Run: headless pygame with SDL's dummy video driver; simulated clock (each Clock.tick advances the game by its frame time, no real sleeping); random seed 0; keys injected as events and as key.get_pressed() state; no mouse input.
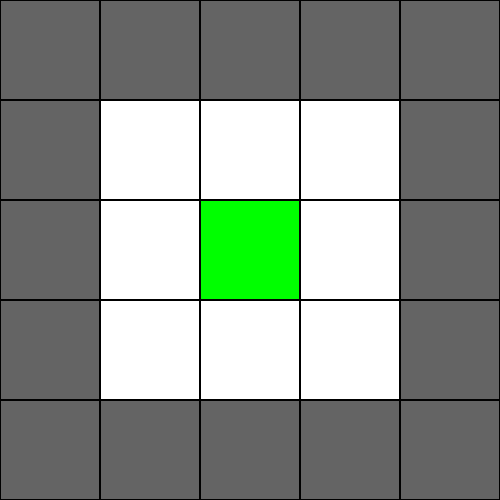
Frame 1 of 4 · flips 1–60 · no input
Frame 2 of 4 · flips 61–180 · tapped SPACE, RETURN · held RIGHT (→), D · screen unchanged from frame 1, image omitted
Frame 3 of 4 · flips 181–300 · held DOWN (↓), S · screen unchanged from frame 2, image omitted
Frame 4 of 4 · flips 301–420 · held LEFT (←), A, UP (↑), W · screen unchanged from frame 3, image omitted

The pygame program that drew these frames:

import pygame

pygame.init()

cell_size = 100
rows, cols = 5, 5
width, height = cols * cell_size, rows * cell_size

colors = {
    0: (255, 255, 255),
    1: (100, 100, 100),
    2: (0, 255, 0)
}

magazyn = [
    [1, 1, 1, 1, 1],
    [1, 0, 0, 0, 1],
    [1, 0, 2, 0, 1],
    [1, 0, 0, 0, 1],
    [1, 1, 1, 1, 1]
]

screen = pygame.display.set_mode((width, height))
pygame.display.set_caption("Wizualizacja magazynu")

running = True
while running:
    for event in pygame.event.get():
        if event.type == pygame.QUIT:
            running = False

    for row in range(rows):
        for col in range(cols):
            color = colors[magazyn[row][col]]
            pygame.draw.rect(screen, color, (col * cell_size, row * cell_size, cell_size, cell_size))
            pygame.draw.rect(screen, (0, 0, 0), (col * cell_size, row * cell_size, cell_size, cell_size), 1)  # Siatka

    pygame.display.flip()

pygame.quit()
